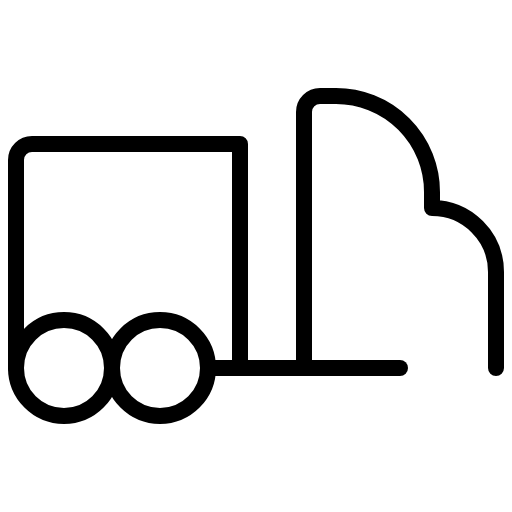
t = 0.00 s
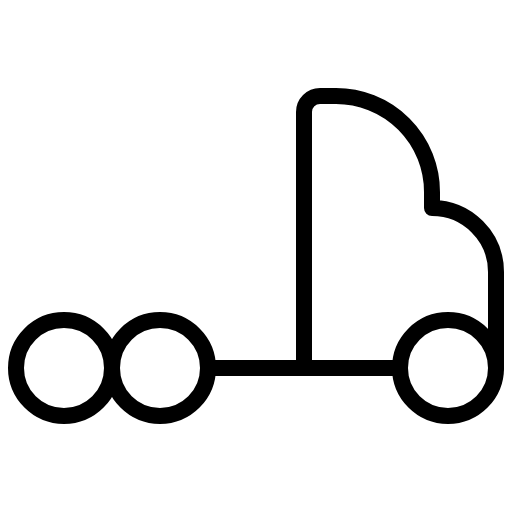
t = 1.50 s
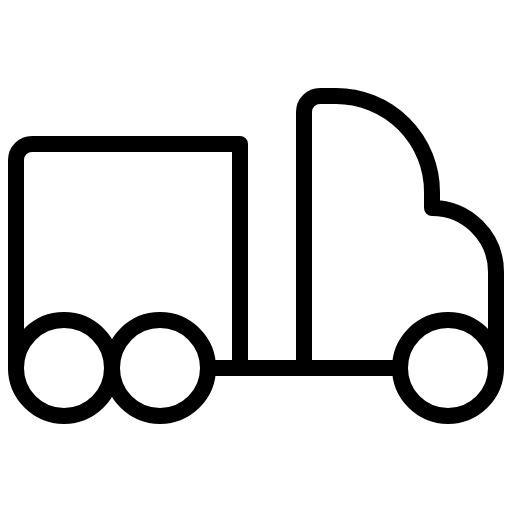
t = 1.88 s
t = 2.25 s: frame unchanged from t = 1.88 s, image omitted
t = 2.63 s: frame unchanged from t = 1.88 s, image omitted

The animated SVG that drew these frames (rendered in a browser with its animation timeline set to each time). Animation: 1 CSS @keyframes rule; one cycle of 3.00 s, repeats indefinitely.

<svg xmlns="http://www.w3.org/2000/svg" viewBox="0 0 256 256">
  <style>
    .draw-line {
      stroke-dasharray: 2000;
      stroke-dashoffset: 0;
    }
    svg:hover .draw-line {
      animation: phosphor-draw-in 1.5s ease-in-out infinite alternate;
    }
    @keyframes phosphor-draw-in {
      0%   { stroke-dashoffset: 2000; }
      100% { stroke-dashoffset: 0; }
    }
  </style><rect width="256" height="256" fill="none"/><circle cx="224" cy="184" r="24" fill="none" stroke="currentColor" stroke-linecap="round" stroke-linejoin="round" stroke-width="8" class="draw-line" pathLength="1" style="animation-delay: 0s"/><circle cx="32" cy="184" r="24" fill="none" stroke="currentColor" stroke-linecap="round" stroke-linejoin="round" stroke-width="8" class="draw-line" pathLength="1" style="animation-delay: 0.3s"/><circle cx="80" cy="184" r="24" fill="none" stroke="currentColor" stroke-linecap="round" stroke-linejoin="round" stroke-width="8" class="draw-line" pathLength="1" style="animation-delay: 0.6s"/><line x1="200" y1="184" x2="104" y2="184" fill="none" stroke="currentColor" stroke-linecap="round" stroke-linejoin="round" stroke-width="8" class="draw-line" pathLength="1" style="animation-delay: 0.9s"/><path d="M152,184V56a8,8,0,0,1,8-8h8a48,48,0,0,1,48,48v8h0a32,32,0,0,1,32,32v48" fill="none" stroke="currentColor" stroke-linecap="round" stroke-linejoin="round" stroke-width="8" class="draw-line" pathLength="1" style="animation-delay: 1.2s"/><path d="M120,184V72H16a8,8,0,0,0-8,8V184" fill="none" stroke="currentColor" stroke-linecap="round" stroke-linejoin="round" stroke-width="8" class="draw-line" pathLength="1" style="animation-delay: 1.5s"/></svg>
